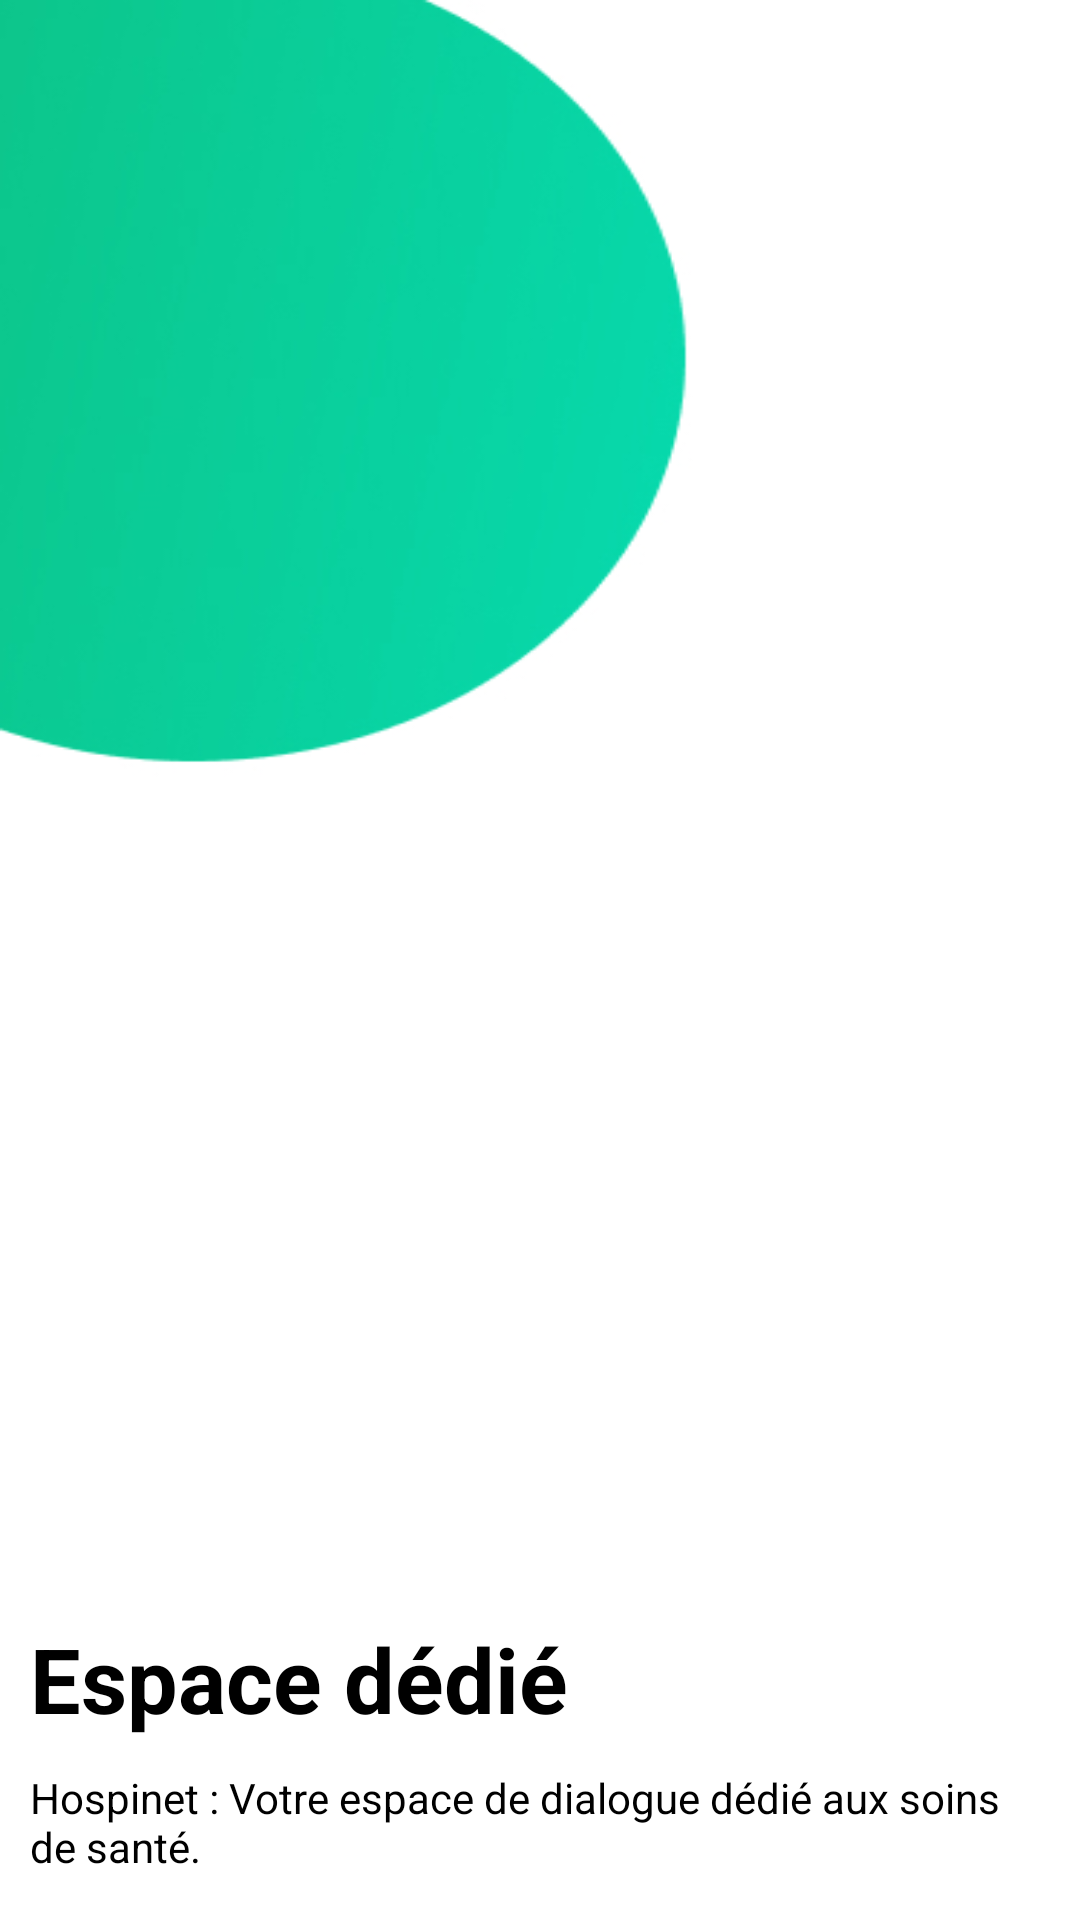

Write the Android layout XML for this screen, with the resource values it uses.
<!-- AndroidManifest.xml: application theme Theme.AppMedecinInfirmiers -->
<!-- res/layout/welcome_slide3.xml -->
<?xml version="1.0" encoding="utf-8"?>
<RelativeLayout xmlns:android="http://schemas.android.com/apk/res/android"
    android:layout_width="match_parent"
    android:id="@+id/welcome_slide1"
    android:layout_height="match_parent"
    android:orientation="vertical"
    android:background="@drawable/onboarding_screen_one"
    >

    <ImageView
        android:layout_width="wrap_content"
        android:layout_height="wrap_content"
        android:layout_margin="10dp"
        android:adjustViewBounds="true"
        android:cropToPadding="true"
        android:src="@drawable/slide_doctor1" />

    <LinearLayout
        android:layout_width="match_parent"
        android:layout_height="wrap_content"
        android:orientation="vertical"
        android:layout_alignParentBottom="true">

        <TextView
            style="@style/onBoardingHeaderText"
            android:text="@string/onboarding_welcome_3" />

        <TextView
            style="@style/onBoardingContentText"
            android:text="@string/onboardingRecommenderContent"/>

    </LinearLayout>

</RelativeLayout>
<!-- resources referenced by this layout -->
<resources>
  <!-- drawable onboarding_screen_one: jpg bitmap (drawable, 24756 bytes) -->
  <string name="onboardingRecommenderContent">Hospinet : Votre espace de dialogue dédié aux soins de santé.</string>
  <string name="onboarding_welcome_3">Espace dédié</string>
  <style name="onBoardingContentText" parent="viewParent">
          <item name="android:textSize">@dimen/onboardingContentSize</item>
          <item name="android:textColor">@color/blackTextColor</item>
          <item name="android:layout_marginBottom">15dp</item>
          <item name="android:layout_marginLeft">10dp</item>
          <item name="android:layout_marginRight">10dp</item>
      </style>
  <style name="onBoardingHeaderText" parent="viewParent">
          <item name="android:textSize">@dimen/onboardingHeaderSize</item>
          <item name="android:textColor">@color/blackTextColor</item>
          <item name="android:textStyle">bold</item>
          <item name="android:layout_marginBottom">10dp</item>
          <item name="android:layout_marginLeft">10dp</item>
          <item name="android:layout_marginRight">10dp</item>
      </style>
  <style name="Theme.AppMedecinInfirmiers" parent="Theme.MaterialComponents.DayNight.DarkActionBar">
          
          <item name="colorPrimary">@color/purple_500</item>
          <item name="colorPrimaryVariant">@color/purple_700</item>
          <item name="colorOnPrimary">@color/white</item>
          
          <item name="colorSecondary">@color/teal_200</item>
          <item name="colorSecondaryVariant">@color/teal_700</item>
          <item name="colorOnSecondary">@color/black</item>
          
          <item name="android:statusBarColor">@color/vert</item>
          
  
  
  
  
      </style>
  <style name="viewParent">
          <item name="android:layout_width">wrap_content</item>
          <item name="android:layout_height">wrap_content</item>
      </style>
  <dimen name="onboardingContentSize">14dp</dimen>
  <color name="blackTextColor">#000</color>
  <dimen name="onboardingHeaderSize">30dp</dimen>
  <color name="purple_500">#FF6200EE</color>
  <color name="purple_700">#FF3700B3</color>
  <color name="white">#FFFFFFFF</color>
  <color name="teal_200">#FF03DAC5</color>
  <color name="teal_700">#FF018786</color>
  <color name="black">#FF000000</color>
  <color name="vert">#0EBE7E</color>
</resources>
